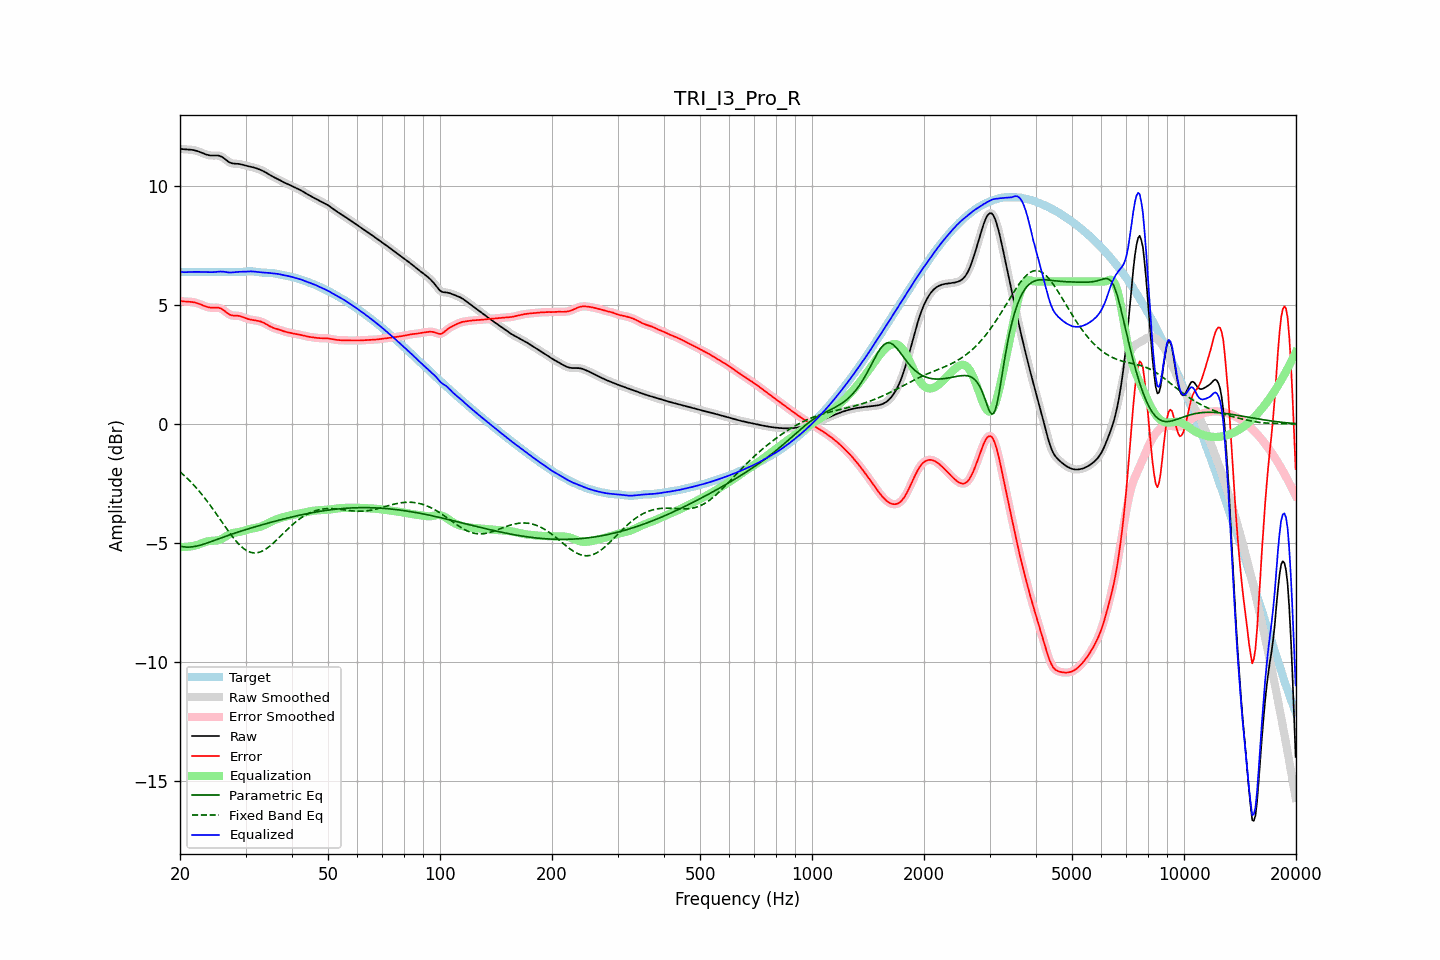

Values plotted in this chart, from the file beside it:
frequency, raw, error, smoothed, error_smoothed, equalization, parametric_eq, fixed_band_eq, equalized_raw, equalized_smoothed, target
20.00, 11.58, 5.18, 11.58, 5.18, -5.17, -5.13, -2.00, 6.41, 6.41, 6.40
20.20, 11.57, 5.17, 11.57, 5.17, -5.17, -5.14, -2.06, 6.40, 6.40, 6.40
20.40, 11.56, 5.16, 11.56, 5.16, -5.17, -5.16, -2.12, 6.39, 6.39, 6.40
20.61, 11.55, 5.15, 11.55, 5.16, -5.16, -5.16, -2.19, 6.39, 6.39, 6.40
20.81, 11.55, 5.15, 11.55, 5.15, -5.16, -5.17, -2.25, 6.39, 6.39, 6.40
21.02, 11.55, 5.15, 11.55, 5.15, -5.15, -5.17, -2.31, 6.39, 6.39, 6.40
21.23, 11.54, 5.15, 11.54, 5.14, -5.15, -5.17, -2.38, 6.40, 6.40, 6.40
21.44, 11.54, 5.14, 11.54, 5.14, -5.14, -5.16, -2.45, 6.40, 6.40, 6.40
21.66, 11.53, 5.13, 11.53, 5.13, -5.13, -5.16, -2.52, 6.40, 6.40, 6.40
21.87, 11.51, 5.12, 11.51, 5.12, -5.11, -5.15, -2.59, 6.40, 6.40, 6.40
22.09, 11.50, 5.10, 11.50, 5.10, -5.10, -5.13, -2.67, 6.40, 6.40, 6.40
22.31, 11.47, 5.08, 11.47, 5.08, -5.07, -5.12, -2.75, 6.40, 6.40, 6.40
22.54, 11.45, 5.05, 11.45, 5.05, -5.05, -5.10, -2.83, 6.40, 6.40, 6.40
22.76, 11.43, 5.03, 11.42, 5.03, -5.03, -5.08, -2.91, 6.40, 6.40, 6.40
22.99, 11.40, 5.00, 11.40, 5.00, -5.00, -5.06, -2.99, 6.40, 6.40, 6.40
23.22, 11.37, 4.97, 11.37, 4.97, -4.97, -5.04, -3.08, 6.40, 6.40, 6.40
23.45, 11.34, 4.95, 11.34, 4.95, -4.95, -5.02, -3.16, 6.39, 6.39, 6.40
23.69, 11.32, 4.93, 11.32, 4.93, -4.93, -4.99, -3.25, 6.39, 6.39, 6.40
23.92, 11.31, 4.91, 11.31, 4.91, -4.92, -4.97, -3.34, 6.39, 6.39, 6.40
24.16, 11.29, 4.90, 11.30, 4.90, -4.91, -4.95, -3.43, 6.39, 6.39, 6.40
24.40, 11.29, 4.89, 11.29, 4.89, -4.90, -4.92, -3.53, 6.39, 6.39, 6.40
24.65, 11.29, 4.89, 11.29, 4.89, -4.90, -4.90, -3.62, 6.39, 6.39, 6.40
24.89, 11.29, 4.90, 11.29, 4.90, -4.90, -4.87, -3.72, 6.40, 6.40, 6.40
25.14, 11.29, 4.90, 11.29, 4.90, -4.89, -4.85, -3.81, 6.40, 6.41, 6.40
25.39, 11.29, 4.89, 11.29, 4.89, -4.88, -4.82, -3.91, 6.41, 6.41, 6.40
25.65, 11.27, 4.87, 11.27, 4.87, -4.85, -4.80, -4.01, 6.42, 6.42, 6.40
25.91, 11.24, 4.84, 11.24, 4.84, -4.82, -4.77, -4.11, 6.42, 6.41, 6.40
26.16, 11.20, 4.80, 11.19, 4.80, -4.78, -4.75, -4.21, 6.41, 6.41, 6.40
26.43, 11.14, 4.75, 11.14, 4.75, -4.74, -4.72, -4.30, 6.40, 6.40, 6.40
26.69, 11.09, 4.69, 11.09, 4.69, -4.70, -4.70, -4.40, 6.39, 6.39, 6.40
26.96, 11.04, 4.64, 11.04, 4.64, -4.66, -4.68, -4.49, 6.38, 6.38, 6.40
27.23, 11.00, 4.60, 11.00, 4.60, -4.62, -4.65, -4.59, 6.37, 6.38, 6.40
27.50, 10.97, 4.58, 10.97, 4.58, -4.60, -4.63, -4.68, 6.38, 6.38, 6.40
27.77, 10.96, 4.56, 10.96, 4.56, -4.58, -4.61, -4.76, 6.38, 6.38, 6.39
28.05, 10.95, 4.56, 10.95, 4.56, -4.56, -4.58, -4.85, 6.39, 6.39, 6.39
28.33, 10.95, 4.56, 10.95, 4.56, -4.55, -4.56, -4.93, 6.40, 6.40, 6.39
28.62, 10.94, 4.56, 10.94, 4.55, -4.54, -4.54, -5.00, 6.40, 6.40, 6.39
28.90, 10.94, 4.55, 10.93, 4.55, -4.53, -4.52, -5.07, 6.41, 6.40, 6.39
29.19, 10.92, 4.53, 10.92, 4.53, -4.52, -4.50, -5.14, 6.41, 6.41, 6.39
29.48, 10.91, 4.50, 10.91, 4.50, -4.50, -4.47, -5.20, 6.41, 6.41, 6.40
29.78, 10.89, 4.48, 10.89, 4.48, -4.48, -4.45, -5.25, 6.41, 6.41, 6.41
30.08, 10.87, 4.45, 10.87, 4.45, -4.46, -4.43, -5.30, 6.41, 6.41, 6.42
30.38, 10.85, 4.43, 10.85, 4.43, -4.44, -4.41, -5.34, 6.42, 6.42, 6.42
30.68, 10.84, 4.41, 10.84, 4.41, -4.42, -4.39, -5.37, 6.42, 6.42, 6.43
30.99, 10.82, 4.39, 10.82, 4.39, -4.40, -4.37, -5.39, 6.42, 6.42, 6.43
31.30, 10.80, 4.38, 10.80, 4.38, -4.38, -4.35, -5.40, 6.42, 6.42, 6.42
31.61, 10.79, 4.37, 10.79, 4.37, -4.37, -4.33, -5.42, 6.42, 6.41, 6.42
31.93, 10.77, 4.36, 10.77, 4.36, -4.36, -4.31, -5.41, 6.41, 6.41, 6.41
32.24, 10.74, 4.35, 10.74, 4.35, -4.35, -4.29, -5.41, 6.40, 6.40, 6.40
32.57, 10.72, 4.33, 10.72, 4.33, -4.33, -4.27, -5.39, 6.39, 6.39, 6.39
32.89, 10.69, 4.32, 10.69, 4.32, -4.31, -4.25, -5.37, 6.38, 6.38, 6.38
33.22, 10.66, 4.29, 10.66, 4.29, -4.29, -4.23, -5.34, 6.38, 6.38, 6.37
33.55, 10.63, 4.26, 10.63, 4.26, -4.26, -4.21, -5.31, 6.37, 6.37, 6.37
33.89, 10.59, 4.23, 10.59, 4.23, -4.22, -4.19, -5.27, 6.37, 6.37, 6.37
34.23, 10.55, 4.19, 10.55, 4.19, -4.19, -4.18, -5.22, 6.36, 6.36, 6.36
34.57, 10.51, 4.15, 10.51, 4.15, -4.15, -4.16, -5.17, 6.36, 6.36, 6.36
34.92, 10.47, 4.11, 10.47, 4.11, -4.12, -4.14, -5.12, 6.35, 6.35, 6.36
35.27, 10.43, 4.08, 10.43, 4.08, -4.09, -4.12, -5.06, 6.35, 6.35, 6.35
35.62, 10.40, 4.05, 10.40, 4.05, -4.06, -4.10, -5.00, 6.34, 6.34, 6.35
35.97, 10.36, 4.03, 10.36, 4.03, -4.03, -4.08, -4.94, 6.33, 6.33, 6.34
... 635 more rows
